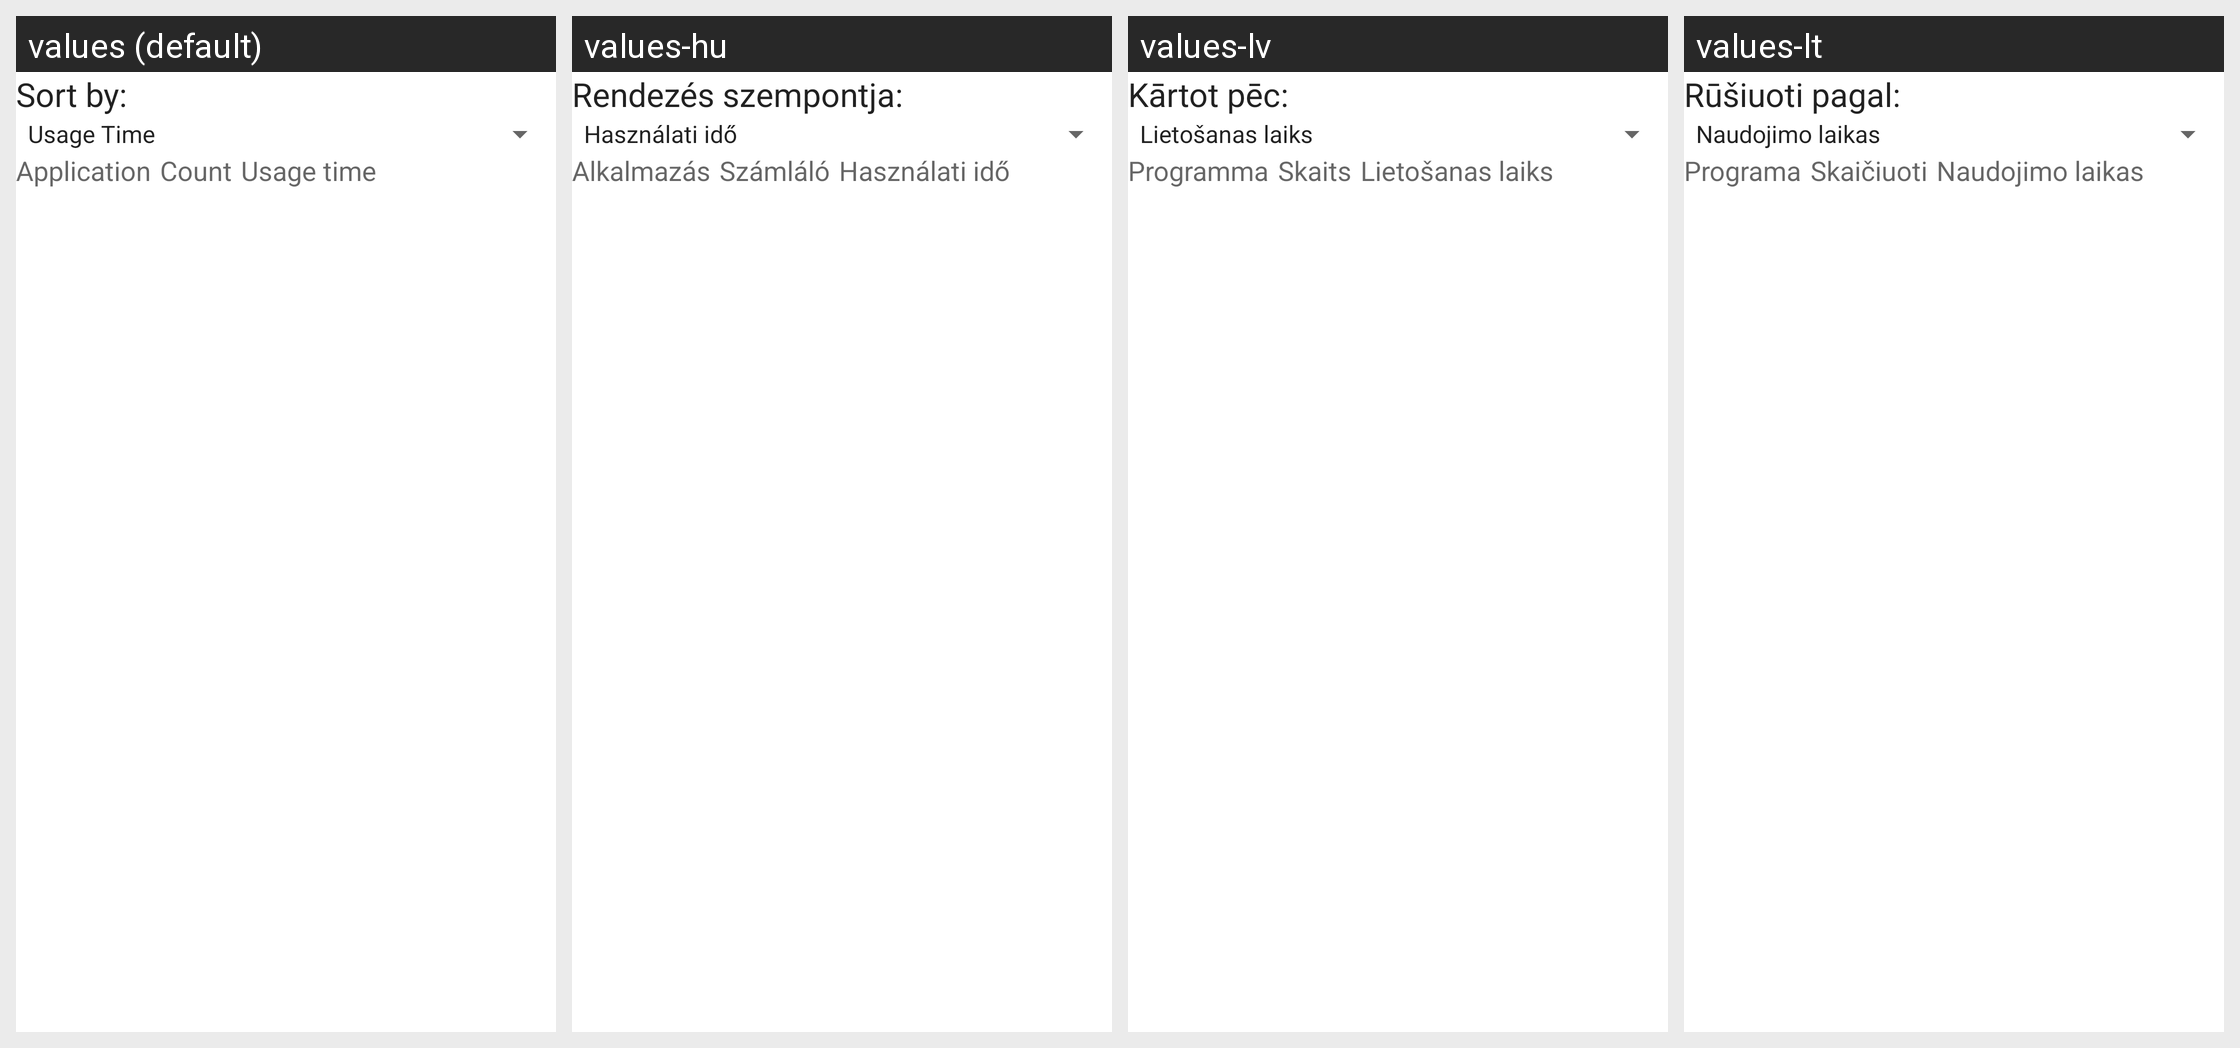

Strings drawn on this Android screen and how each of the app's shown locales translates them:
Android screen res/layout/usage_stats.xml rendered under 4 locales, left to right: values (default), values-hu, values-lv, values-lt. Device: Nexus 5 (rendered at 1080×1920; each locale shown at half size, 540×960, under a caption strip naming it); theme Theme.MaterialComponents.DayNight.NoActionBar.
Other locales in the repository, not shown: values-bg, values-cs, values-da, values-de, values-el, values-es, values-es-rUS, values-et, values-fi, values-fr, values-ga, values-hr, values-is, values-it, values-kk, values-ko, values-nl, values-no, values-pl, values-pt, values-ro, values-ru, values-sk, values-sl, values-sr, values-sv, values-tr, values-uk, values-zh-rCN.
Strings drawn on this screen, with the default value and each locale's value (text and hints the layout hard-codes, and strings that could not be matched under every locale, appear in the picture but are not listed):

display_order_text
  values: Sort by:
  values-hu: Rendezés szempontja:
  values-lv: Kārtot pēc:
  values-lt: Rūšiuoti pagal:

app_name_label
  values: Application
  values-hu: Alkalmazás
  values-lv: Programma
  values-lt: Programa

launch_count_label
  values: Count
  values-hu: Számláló
  values-lv: Skaits
  values-lt: Skaičiuoti

usage_time_label
  values: Usage time
  values-hu: Használati idő
  values-lv: Lietošanas laiks
  values-lt: Naudojimo laikas
